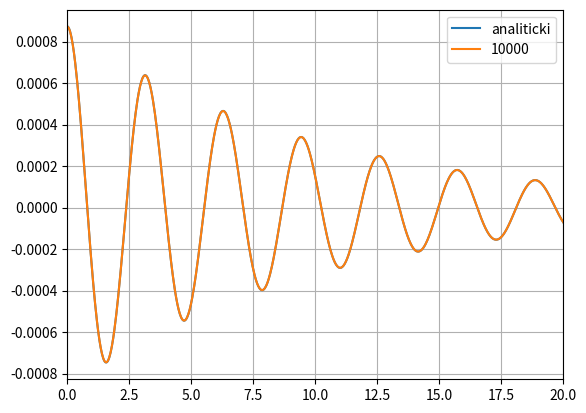

This figure's Python source:
import math
import numpy as np
import matplotlib.pyplot as plt


# valja napisano, fali d)

m = 20/1000
g = 9.81
pi = 3.141592653589793
k = 80/1000
b = 4/1000

def analiticki(y0, t):
    return y0*math.exp(-b*t/(2*m))*math.cos((math.sqrt(k/m-b**2/(4*m**2)))*t)

def ydd(y, yd,  t0):     # funkcija akceleracije
    return (-k*y-b*yd)/m



def RK4(t0, y0, N, N_perioda):
    y = [y0/180*pi]
    yd = [0]
    t = [t0]
    # tN = 20
    tN = N_perioda*2*pi*math.sqrt(k/m-b**2/(4*m**2))
    dt = (tN-t0)/N
    ya = [analiticki(y[0], 0)]


    while (len(yd) <= N):
        Y = y[-1]
        Yd = yd[-1]
        T = t[-1]

        k1x = Yd
        k1vx = ydd(Y, Yd, T) # nagib brzine

        k2x = Yd + k1vx*dt/2
        k2vx =  ydd(Y + k1x*dt/2, Yd + k1vx*dt/2, T + dt/2)

        k3x = Yd + k2vx*dt/2
        k3vx = ydd(Y + k2x*dt/2, Yd + k2vx*dt/2, T + dt/2)

        k4x = Yd + k3vx*dt
        k4vx = ydd(Y + k3x*dt, Yd + k3vx*dt, T + dt)

        t.append(T+dt)
        y.append(Y + 1/6*(k1x + 2*k2x + 2*k3x + k4x)*dt)
        yd.append(Yd + 1/6*(k1vx + 2*k2vx + 2*k3vx + k4vx)*dt)
        ya.append(analiticki(y[0], T))

    return t, y, yd, ya


def dvadeset_period_RK4():
    fig, ax = plt.subplots()
    ax.grid()
    plt.plot(RK4(0, 5/100, 10000, 20)[0], RK4(0, 5/100, 10000, 20)[3], label='analiticki')
    plt.plot(RK4(0, 5/100, 10000, 20)[0],  RK4(0, 5/100, 10000, 20)[1], label='10000')
    # plt.plot(RK4(0, 5/100, 20000, 20)[0],  RK4(0, 5, 20000, 20)[1], label='20000')
    # plt.plot(RK4(0, 5/100, 40000, 20)[0],  RK4(0, 5, 40000, 20)[1], label='40000')
    # plt.plot(RK4(0, 5/100, 80000, 20)[0],  RK4(0, 5, 80000, 20)[1], label='80000')
    # plt.plot(RK4(0, 5/100, 160000, 20)[0],  RK4(0, 5, 160000, 20)[1], label='160000')
    # plt.plot(RK4(0, 5/100, 320000, 20)[0],  RK4(0, 5, 320000, 20)[1], label='320000')
    # plt.plot(RK4(0, 5/100, 640000, 20)[0],  RK4(0, 5, 640000, 20)[1], label='640000')
    ax.set_xlim([0, 20])
    # ax.set_ylim([-0.02, 0.02])
    plt.legend(loc="upper right")
    plt.show()

dvadeset_period_RK4()